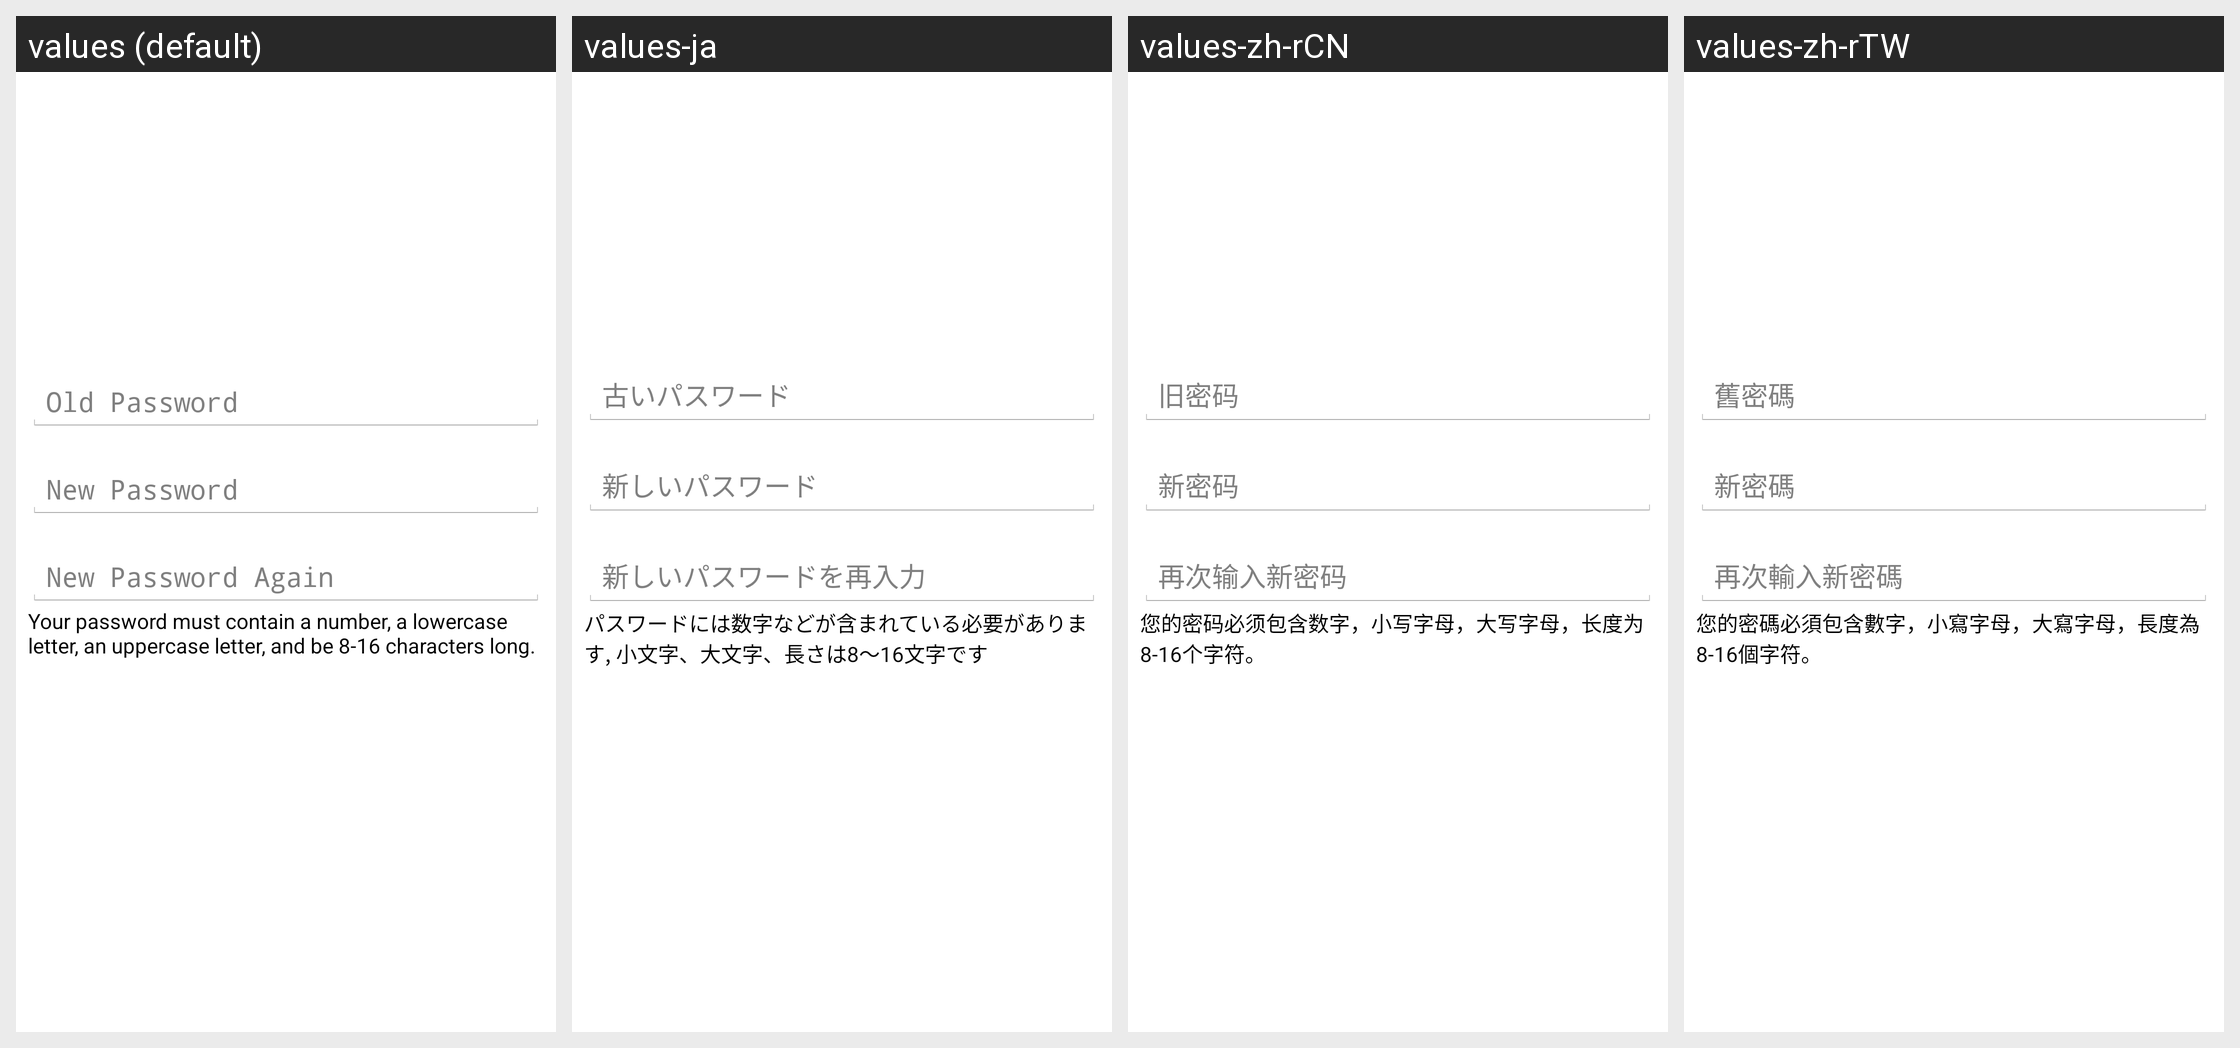

Here is an Android app screen in its default locale and in the app's own translations. Write out the translated-string differences for the strings that appear on this screen.
Android screen res/layout/activity_change_password.xml rendered under 4 locales, left to right: values (default), values-ja, values-zh-rCN, values-zh-rTW. Device: Nexus 5 (rendered at 1080×1920; each locale shown at half size, 540×960, under a caption strip naming it); theme AppTheme.
Other locales in the repository, not shown: values-el, values-es, values-es-rUS, values-hi, values-ur, values-vi.
Strings drawn on this screen, with the default value and each locale's value (text and hints the layout hard-codes, and strings that could not be matched under every locale, appear in the picture but are not listed):

old_password
  values: Old Password
  values-ja: 古いパスワード
  values-zh-rCN: 旧密码
  values-zh-rTW: 舊密碼

new_password
  values: New Password
  values-ja: 新しいパスワード
  values-zh-rCN: 新密码
  values-zh-rTW: 新密碼

new_password_again
  values: New Password Again
  values-ja: 新しいパスワードを再入力
  values-zh-rCN: 再次输入新密码
  values-zh-rTW: 再次輸入新密碼

your_password_must_contain_a_number_etc
  values: Your password must contain a number, a lowercase letter, an uppercase letter, and be 8-16 characters long.
  values-ja: パスワードには数字などが含まれている必要があります, 小文字、大文字、長さは8〜16文字です
  values-zh-rCN: 您的密码必须包含数字，小写字母，大写字母，长度为8-16个字符。
  values-zh-rTW: 您的密碼必須包含數字，小寫字母，大寫字母，長度為8-16個字符。
